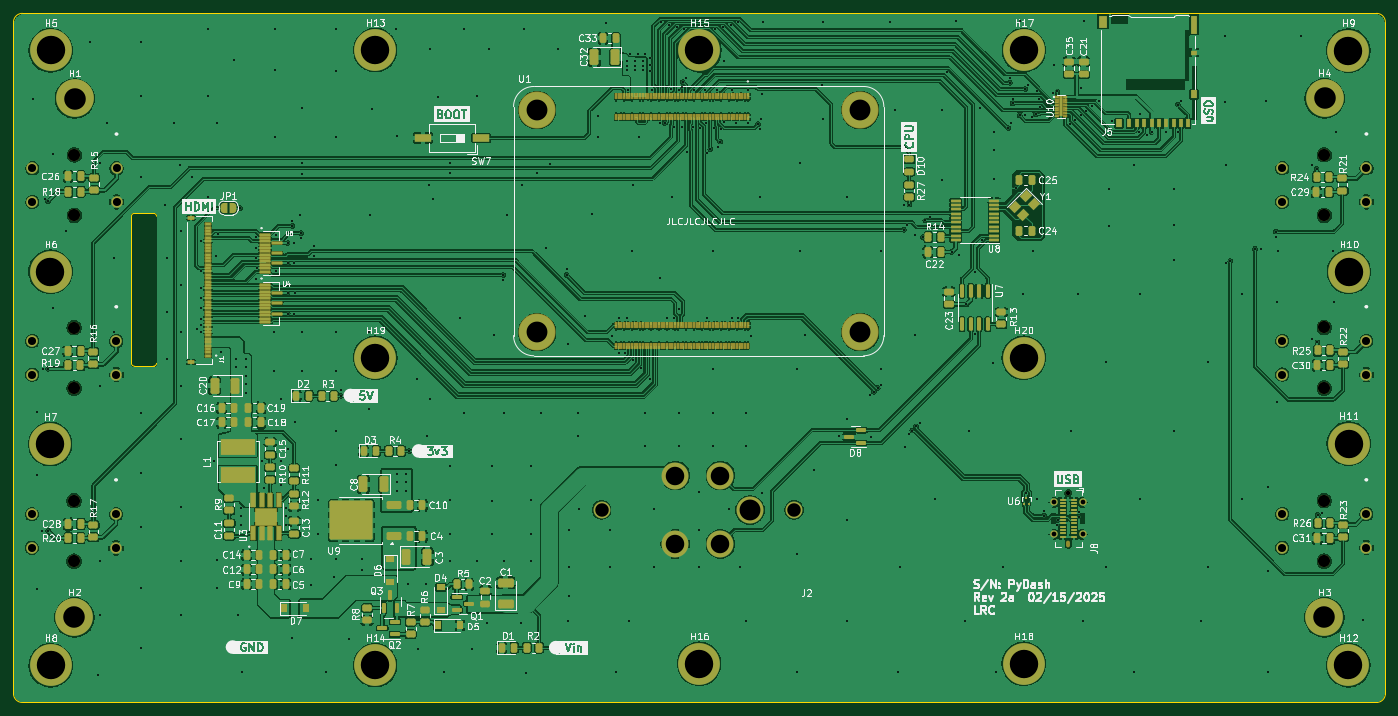
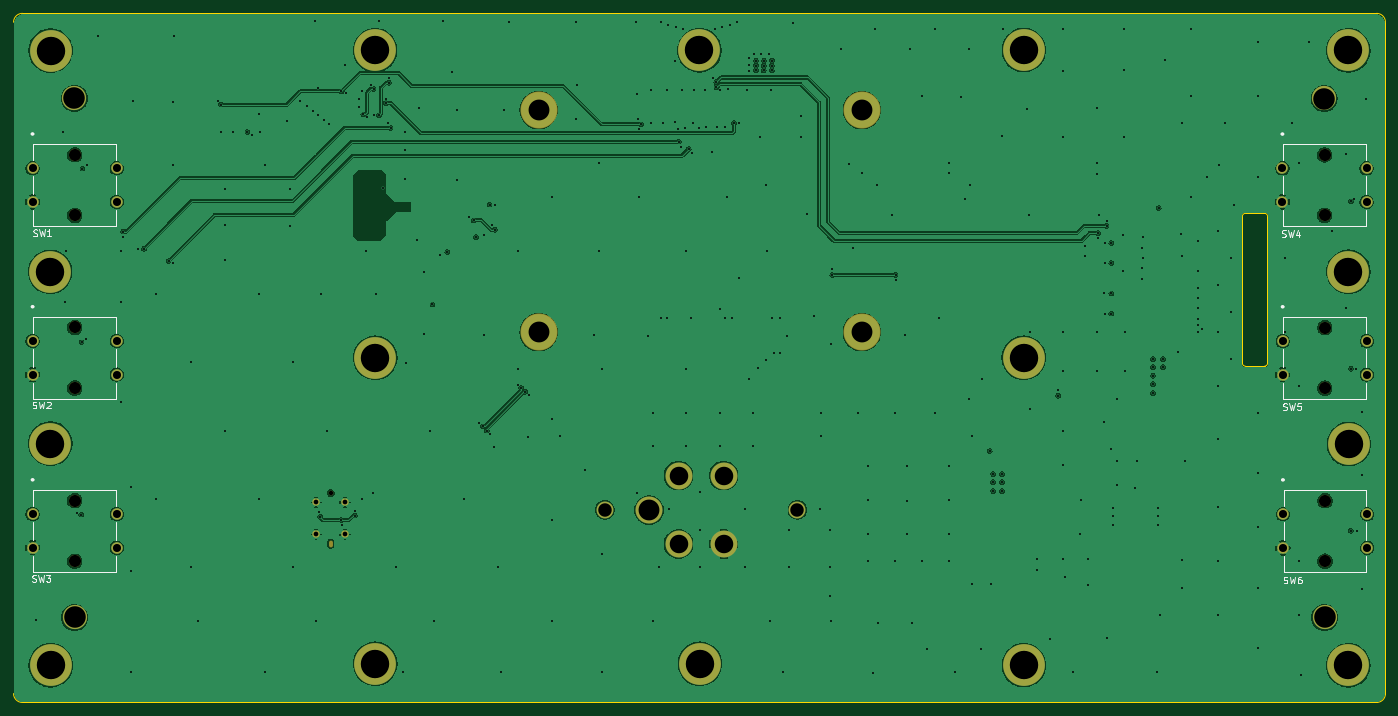
Circuit board: 13 layer files. Board 203.8 x 102.4 mm.
- bottom_copper: py_dash_pcb_7-B_Cu.gbr (253383 bytes)
- bottom_mask: py_dash_pcb_7-B_Mask.gbr (3325 bytes)
- paste: py_dash_pcb_7-B_Paste.gbr (471 bytes)
- bottom_silk: py_dash_pcb_7-B_Silkscreen.gbr (14879 bytes)
- outline: py_dash_pcb_7-Edge_Cuts.gbr (1547 bytes)
- top_copper: py_dash_pcb_7-F_Cu.gbr (836890 bytes)
- top_mask: py_dash_pcb_7-F_Mask.gbr (24759 bytes)
- paste: py_dash_pcb_7-F_Paste.gbr (27559 bytes)
- top_silk: py_dash_pcb_7-F_Silkscreen.gbr (271356 bytes)
- inner_copper: py_dash_pcb_7-In1_Cu.gbr (247763 bytes)
- inner_copper: py_dash_pcb_7-In2_Cu.gbr (235612 bytes)
- drill: py_dash_pcb_7-NPTH.drl (755 bytes)
- drill: py_dash_pcb_7-PTH.drl (9346 bytes)

=== bottom_copper: py_dash_pcb_7-B_Cu.gbr (253383 bytes, source omitted) ===
=== bottom_mask: py_dash_pcb_7-B_Mask.gbr ===
%TF.GenerationSoftware,KiCad,Pcbnew,9.0.7*%
%TF.CreationDate,2026-03-01T15:54:43-05:00*%
%TF.ProjectId,py_dash_pcb_7,70795f64-6173-4685-9f70-63625f372e6b,rev?*%
%TF.SameCoordinates,Original*%
%TF.FileFunction,Soldermask,Bot*%
%TF.FilePolarity,Negative*%
%FSLAX46Y46*%
G04 Gerber Fmt 4.6, Leading zero omitted, Abs format (unit mm)*
G04 Created by KiCad (PCBNEW 9.0.7) date 2026-03-01 15:54:43*
%MOMM*%
%LPD*%
G01*
G04 APERTURE LIST*
%ADD10C,5.504000*%
%ADD11C,6.200000*%
%ADD12C,0.660000*%
%ADD13O,0.580000X1.000000*%
%ADD14C,1.100000*%
%ADD15C,3.600000*%
%ADD16C,2.500000*%
%ADD17C,4.000000*%
%ADD18C,1.799996*%
%ADD19C,1.707896*%
G04 APERTURE END LIST*
D10*
%TO.C,U1*%
X128908000Y-59065000D03*
X176908000Y-59065000D03*
X128908000Y-92065000D03*
X176908000Y-92065000D03*
%TD*%
D11*
%TO.C,H13*%
X104850000Y-50150000D03*
%TD*%
%TO.C,H19*%
X104875000Y-95850000D03*
%TD*%
%TO.C,H7*%
X56575000Y-108675000D03*
%TD*%
%TO.C,H5*%
X56646500Y-50212000D03*
%TD*%
%TO.C,H18*%
X201175000Y-141300000D03*
%TD*%
D12*
%TO.C,J8*%
X207792500Y-115950000D03*
D13*
X207792500Y-123450000D03*
D14*
X209942500Y-117300000D03*
X205642500Y-117300000D03*
X209942500Y-122100000D03*
X205642500Y-122100000D03*
%TD*%
D15*
%TO.C,H1*%
X60225000Y-57350000D03*
%TD*%
D11*
%TO.C,H16*%
X152971500Y-141300000D03*
%TD*%
%TO.C,H9*%
X249413000Y-50221500D03*
%TD*%
%TO.C,H8*%
X56637000Y-141553500D03*
%TD*%
%TO.C,H12*%
X249400000Y-141550000D03*
%TD*%
%TO.C,H14*%
X104850000Y-141538000D03*
%TD*%
D15*
%TO.C,H4*%
X245875000Y-57325000D03*
%TD*%
D11*
%TO.C,H6*%
X56625000Y-83075000D03*
%TD*%
%TO.C,H20*%
X201175000Y-95850000D03*
%TD*%
%TO.C,H10*%
X249475000Y-83100000D03*
%TD*%
%TO.C,H15*%
X153025000Y-50200000D03*
%TD*%
D15*
%TO.C,H2*%
X60175000Y-134430000D03*
%TD*%
%TO.C,H3*%
X245850000Y-134430000D03*
%TD*%
D16*
%TO.C,J2*%
X138481200Y-118440200D03*
D17*
X160528000Y-118491000D03*
D16*
X167081200Y-118440200D03*
D17*
X149431200Y-113360200D03*
X156131200Y-113360200D03*
X156131200Y-123520200D03*
X149431200Y-123520200D03*
%TD*%
D11*
%TO.C,H11*%
X249450000Y-108600000D03*
%TD*%
%TO.C,H17*%
X201200000Y-50175000D03*
%TD*%
D18*
%TO.C,SW3*%
X245830000Y-126070000D03*
X245830000Y-117070000D03*
D19*
X252080000Y-119070000D03*
X239580000Y-119070000D03*
X252080000Y-124070000D03*
X239580000Y-124070000D03*
%TD*%
D18*
%TO.C,SW4*%
X60180001Y-74711901D03*
X60180001Y-65711901D03*
D19*
X66430001Y-67711901D03*
X53930001Y-67711901D03*
X66430001Y-72711901D03*
X53930001Y-72711901D03*
%TD*%
D18*
%TO.C,SW2*%
X245830000Y-100360000D03*
X245830000Y-91360000D03*
D19*
X252080000Y-93360000D03*
X239580000Y-93360000D03*
X252080000Y-98360000D03*
X239580000Y-98360000D03*
%TD*%
D18*
%TO.C,SW5*%
X60150000Y-100370000D03*
X60150000Y-91370000D03*
D19*
X66400000Y-93370000D03*
X53900000Y-93370000D03*
X66400000Y-98370000D03*
X53900000Y-98370000D03*
%TD*%
D18*
%TO.C,SW6*%
X60110000Y-126080000D03*
X60110000Y-117080000D03*
D19*
X66360000Y-119080000D03*
X53860000Y-119080000D03*
X66360000Y-124080000D03*
X53860000Y-124080000D03*
%TD*%
D18*
%TO.C,SW1*%
X245840000Y-74700000D03*
X245840000Y-65700000D03*
D19*
X252090000Y-67700000D03*
X239590000Y-67700000D03*
X252090000Y-72700000D03*
X239590000Y-72700000D03*
%TD*%
M02*

=== paste: py_dash_pcb_7-B_Paste.gbr ===
%TF.GenerationSoftware,KiCad,Pcbnew,9.0.7*%
%TF.CreationDate,2026-03-01T15:54:43-05:00*%
%TF.ProjectId,py_dash_pcb_7,70795f64-6173-4685-9f70-63625f372e6b,rev?*%
%TF.SameCoordinates,Original*%
%TF.FileFunction,Paste,Bot*%
%TF.FilePolarity,Positive*%
%FSLAX46Y46*%
G04 Gerber Fmt 4.6, Leading zero omitted, Abs format (unit mm)*
G04 Created by KiCad (PCBNEW 9.0.7) date 2026-03-01 15:54:43*
%MOMM*%
%LPD*%
G01*
G04 APERTURE LIST*
G04 APERTURE END LIST*
M02*

=== bottom_silk: py_dash_pcb_7-B_Silkscreen.gbr (14879 bytes, source omitted) ===
=== outline: py_dash_pcb_7-Edge_Cuts.gbr ===
%TF.GenerationSoftware,KiCad,Pcbnew,9.0.7*%
%TF.CreationDate,2026-03-01T15:54:43-05:00*%
%TF.ProjectId,py_dash_pcb_7,70795f64-6173-4685-9f70-63625f372e6b,rev?*%
%TF.SameCoordinates,Original*%
%TF.FileFunction,Profile,NP*%
%FSLAX46Y46*%
G04 Gerber Fmt 4.6, Leading zero omitted, Abs format (unit mm)*
G04 Created by KiCad (PCBNEW 9.0.7) date 2026-03-01 15:54:43*
%MOMM*%
%LPD*%
G01*
G04 APERTURE LIST*
%TA.AperFunction,Profile*%
%ADD10C,0.100000*%
%TD*%
G04 APERTURE END LIST*
D10*
X69059999Y-97100060D02*
X71959999Y-97099939D01*
X72370120Y-96690001D02*
G75*
G02*
X71959999Y-97100120I-410120J1D01*
G01*
X52443407Y-44699963D02*
X253590000Y-44699963D01*
X253590000Y-147066630D02*
X52443407Y-147066630D01*
X52443407Y-147066630D02*
G75*
G02*
X51123370Y-145746593I-7J1320030D01*
G01*
X72370120Y-96690001D02*
X72370121Y-74829881D01*
X254910037Y-145746593D02*
G75*
G02*
X253590000Y-147066637I-1320037J-7D01*
G01*
X71960000Y-74419760D02*
G75*
G02*
X72370140Y-74829881I0J-410140D01*
G01*
X68649878Y-96690001D02*
X68649878Y-74829999D01*
X69059999Y-97100122D02*
G75*
G02*
X68649878Y-96690001I1J410122D01*
G01*
X51123370Y-46020000D02*
G75*
G02*
X52443407Y-44699970I1320030J0D01*
G01*
X68649878Y-74829999D02*
G75*
G02*
X69059999Y-74419878I410122J-1D01*
G01*
X51123370Y-145746593D02*
X51123370Y-46020000D01*
X254910037Y-46020000D02*
X254910000Y-145750000D01*
X71960000Y-74419760D02*
X69059999Y-74419878D01*
X253590000Y-44699963D02*
G75*
G02*
X254910037Y-46020000I0J-1320037D01*
G01*
M02*

=== top_copper: py_dash_pcb_7-F_Cu.gbr (836890 bytes, source omitted) ===
=== top_mask: py_dash_pcb_7-F_Mask.gbr (24759 bytes, source omitted) ===
=== paste: py_dash_pcb_7-F_Paste.gbr (27559 bytes, source omitted) ===
=== top_silk: py_dash_pcb_7-F_Silkscreen.gbr (271356 bytes, source omitted) ===
=== inner_copper: py_dash_pcb_7-In1_Cu.gbr (247763 bytes, source omitted) ===
=== inner_copper: py_dash_pcb_7-In2_Cu.gbr (235612 bytes, source omitted) ===
=== drill: py_dash_pcb_7-NPTH.drl ===
M48
; DRILL file {KiCad 9.0.7} date 2026-03-01T15:54:46-0500
; FORMAT={-:-/ absolute / inch / decimal}
; #@! TF.CreationDate,2026-03-01T15:54:46-05:00
; #@! TF.GenerationSoftware,Kicad,Pcbnew,9.0.7
; #@! TF.FileFunction,NonPlated,1,4,NPTH
FMAT,2
INCH
; #@! TA.AperFunction,NonPlated,NPTH,ComponentDrill
T1C0.0228
; #@! TA.AperFunction,NonPlated,NPTH,ComponentDrill
T2C0.0260
; #@! TA.AperFunction,NonPlated,NPTH,ComponentDrill
T3C0.0709
%
G90
G05
T2
X8.1808Y-4.565
T3
X2.3665Y-4.6094
X2.3665Y-4.9638
X2.3681Y-3.5972
X2.3681Y-3.9516
X2.3693Y-2.5871
X2.3693Y-2.9414
X9.6783Y-3.5969
X9.6783Y-3.9512
X9.6783Y-4.6091
X9.6783Y-4.9634
X9.6787Y-2.5866
X9.6787Y-2.9409
T1
G00X8.1808Y-4.852
M15
G01X8.1808Y-4.8685
M16
G05
M30

=== drill: py_dash_pcb_7-PTH.drl (9346 bytes, source omitted) ===
